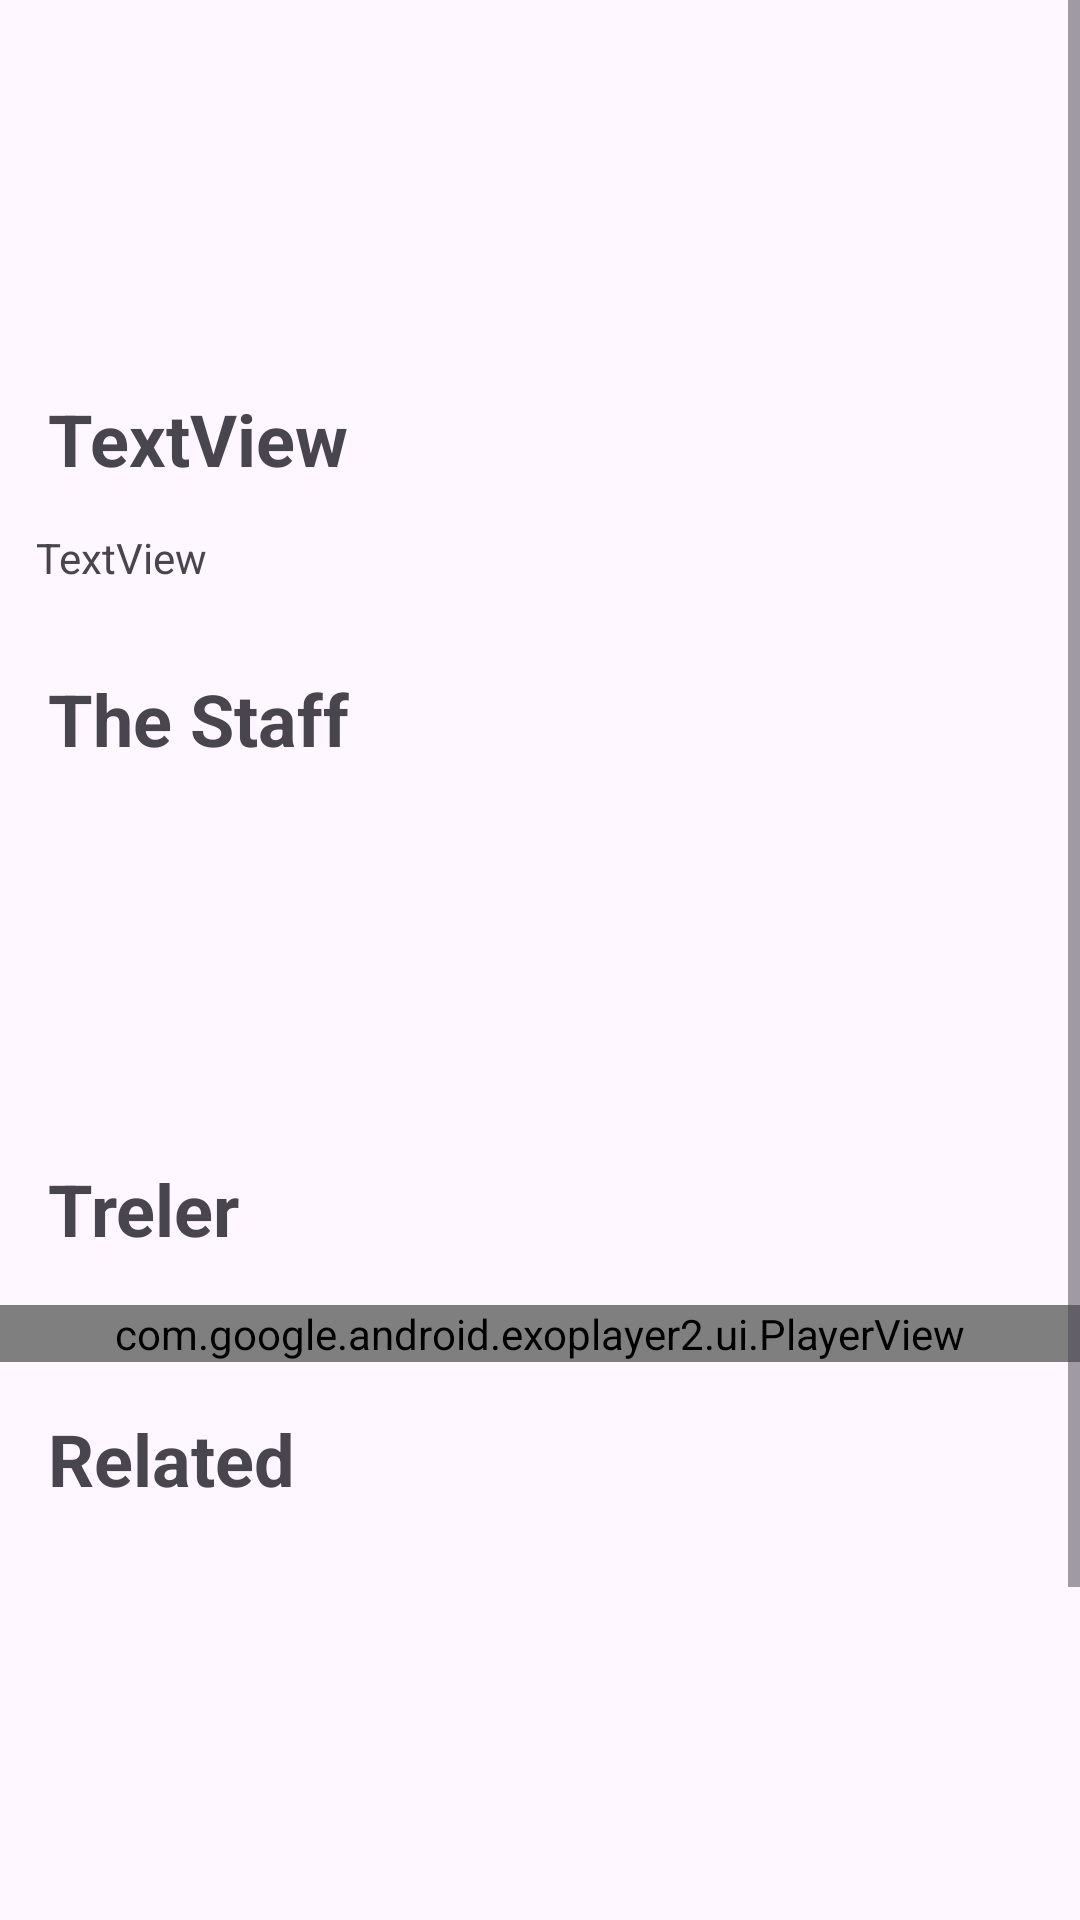

Android layout source for this screen:
<!-- AndroidManifest.xml: application theme Theme.CloneKinopoisk -->
<!-- res/layout/fragment_film_info.xml -->
<?xml version="1.0" encoding="utf-8"?>
<ScrollView
    xmlns:android="http://schemas.android.com/apk/res/android"
    xmlns:app="http://schemas.android.com/apk/res-auto"
    xmlns:tools="http://schemas.android.com/tools"
    android:layout_width="match_parent"
    android:layout_height="wrap_content">

    <androidx.constraintlayout.widget.ConstraintLayout
        android:layout_width="match_parent"
        android:layout_height="wrap_content">

        <ImageView
            android:id="@+id/mainImageFilm"
            android:layout_width="match_parent"
            android:layout_height="wrap_content"
            android:adjustViewBounds="true"
            app:layout_constraintEnd_toEndOf="parent"
            app:layout_constraintStart_toStartOf="parent"
            app:layout_constraintTop_toTopOf="parent"
            tools:srcCompat="@tools:sample/avatars" />

        <TextView
            android:id="@+id/ratingFilmInfo"
            android:layout_width="wrap_content"
            android:layout_height="wrap_content"
            android:layout_margin="16dp"
            android:background="@drawable/rectangle_rounded"
            android:backgroundTint="@color/black"
            android:textColor="@color/white"
            android:textSize="24sp"
            app:layout_constraintEnd_toEndOf="parent"
            app:layout_constraintTop_toTopOf="parent"
            tools:text="8.0"
            android:visibility="gone"/>

        <TextView
            android:id="@+id/nameFilm"
            android:layout_width="wrap_content"
            android:layout_height="wrap_content"
            android:padding="16dp"
            android:textSize="32sp"
            android:textStyle="bold"
            app:layout_constraintEnd_toStartOf="@+id/buttonFavourite"
            app:layout_constraintHorizontal_bias="0.0"
            app:layout_constraintStart_toStartOf="parent"
            app:layout_constraintTop_toBottomOf="@+id/mainImageFilm"
            tools:text="Avatar: " />

        <ImageButton
            android:id="@+id/buttonFavourite"
            android:layout_width="wrap_content"
            android:layout_height="wrap_content"
            android:backgroundTint="#00FFFFFF"
            android:background="@drawable/rectangle_rounded"
            android:layout_margin="18dp"
            android:padding="12dp"
            app:layout_constraintEnd_toEndOf="parent"
            app:layout_constraintTop_toBottomOf="@+id/mainImageFilm"
            app:srcCompat="@drawable/ic_favourite_not_active" />

        <TextView
            android:id="@+id/textViewYear"
            android:layout_width="wrap_content"
            android:layout_height="wrap_content"
            android:layout_marginStart="24dp"
            android:padding="12dp"
            app:layout_constraintStart_toStartOf="parent"
            app:layout_constraintTop_toBottomOf="@+id/nameFilm"
            tools:text="2022 >" />

        <TextView
            android:id="@+id/genre1"
            android:layout_width="wrap_content"
            android:layout_height="wrap_content"
            android:padding="2dp"
            android:layout_margin="12dp"
            app:layout_constraintStart_toEndOf="@+id/age"
            app:layout_constraintTop_toBottomOf="@+id/nameFilm"
            tools:text="фантастикf" />

        <TextView
            android:id="@+id/genre2"
            android:layout_width="wrap_content"
            android:layout_height="wrap_content"
            android:padding="2dp"
            android:layout_margin="12dp"
            app:layout_constraintEnd_toEndOf="parent"
            app:layout_constraintHorizontal_bias="0.0"
            app:layout_constraintStart_toEndOf="@+id/genre1"
            app:layout_constraintTop_toBottomOf="@+id/nameFilm"
            tools:text="фантастика" />

        <TextView
            android:id="@+id/age"
            android:layout_width="wrap_content"
            android:layout_height="wrap_content"
            android:padding="2dp"
            android:layout_margin="12dp"
            app:layout_constraintStart_toEndOf="@+id/textViewYear"
            app:layout_constraintTop_toBottomOf="@+id/nameFilm"
            tools:text="13+" />

        <TextView
            android:id="@+id/descriptionShort"
            android:layout_width="match_parent"
            android:layout_height="wrap_content"
            android:layout_marginTop="10dp"
            android:layout_marginStart="14dp"
            android:padding="2dp"
            android:text="TextView"
            android:textSize="24sp"
            android:textStyle="bold"
            app:layout_constraintEnd_toEndOf="parent"
            app:layout_constraintStart_toStartOf="parent"
            app:layout_constraintTop_toBottomOf="@+id/textViewYear" />

        <TextView
            android:id="@+id/descriptionLong"
            android:layout_width="match_parent"
            android:layout_height="wrap_content"
            android:padding="12dp"
            android:text="TextView"
            app:layout_constraintEnd_toEndOf="parent"
            app:layout_constraintStart_toStartOf="parent"
            app:layout_constraintTop_toBottomOf="@+id/descriptionShort" />

        <TextView
            android:id="@+id/TextViewStaff"
            android:layout_width="match_parent"
            android:layout_height="wrap_content"
            android:padding="16dp"
            android:text="The Staff"
            android:textSize="24sp"
            android:textStyle="bold"
            app:layout_constraintEnd_toEndOf="parent"
            app:layout_constraintStart_toStartOf="parent"
            app:layout_constraintTop_toBottomOf="@+id/descriptionLong" />

        <androidx.recyclerview.widget.RecyclerView
            android:id="@+id/containerStaff"
            android:layout_width="match_parent"
            android:layout_height="99dp"
            app:layout_constraintTop_toBottomOf="@+id/TextViewStaff"
            tools:layout_editor_absoluteX="-16dp" />

        <TextView
            android:id="@+id/TextViewTreler"
            android:layout_width="match_parent"
            android:layout_height="wrap_content"
            android:padding="16dp"
            android:text="Treler"
            android:textSize="24sp"
            android:textStyle="bold"
            app:layout_constraintEnd_toEndOf="parent"
            app:layout_constraintStart_toStartOf="parent"
            app:layout_constraintTop_toBottomOf="@+id/containerStaff" />

        <com.google.android.exoplayer2.ui.PlayerView
            android:id="@+id/player_view"
            android:layout_width="match_parent"
            android:layout_height="wrap_content"
            app:layout_constraintEnd_toEndOf="parent"
            app:layout_constraintStart_toStartOf="parent"
            app:layout_constraintTop_toBottomOf="@+id/TextViewTreler"/>


        <TextView
            android:id="@+id/TextViewRelated"
            android:layout_width="match_parent"
            android:layout_height="wrap_content"
            android:padding="16dp"
            android:text="Related"
            android:textSize="24sp"
            android:textStyle="bold"
            app:layout_constraintEnd_toEndOf="parent"
            app:layout_constraintStart_toStartOf="parent"
            app:layout_constraintTop_toBottomOf="@+id/player_view" />

        <androidx.recyclerview.widget.RecyclerView
            android:id="@+id/containerRelated"
            android:layout_width="match_parent"
            android:layout_height="256dp"
            app:layout_constraintTop_toBottomOf="@+id/TextViewRelated"
            tools:layout_editor_absoluteX="-16dp" />

    </androidx.constraintlayout.widget.ConstraintLayout>
</ScrollView>
<!-- resources referenced by this layout -->
<resources>
  <color name="black">#FF000000</color>
  <color name="white">#FFFFFFFF</color>
  <!-- drawable rectangle_rounded (drawable) -->
  <?xml version="1.0" encoding="utf-8"?>
  <shape xmlns:android="http://schemas.android.com/apk/res/android"
      android:shape="oval">
  
  
      <padding
          android:bottom="8dp"
          android:left="8dp"
          android:right="8dp"
          android:top="8dp"/>
  
  </shape>
  <style name="Theme.CloneKinopoisk" parent="Base.Theme.CloneKinopoisk" />
  <style name="Base.Theme.CloneKinopoisk" parent="Theme.Material3.DayNight.NoActionBar">
          
          
      </style>
</resources>
